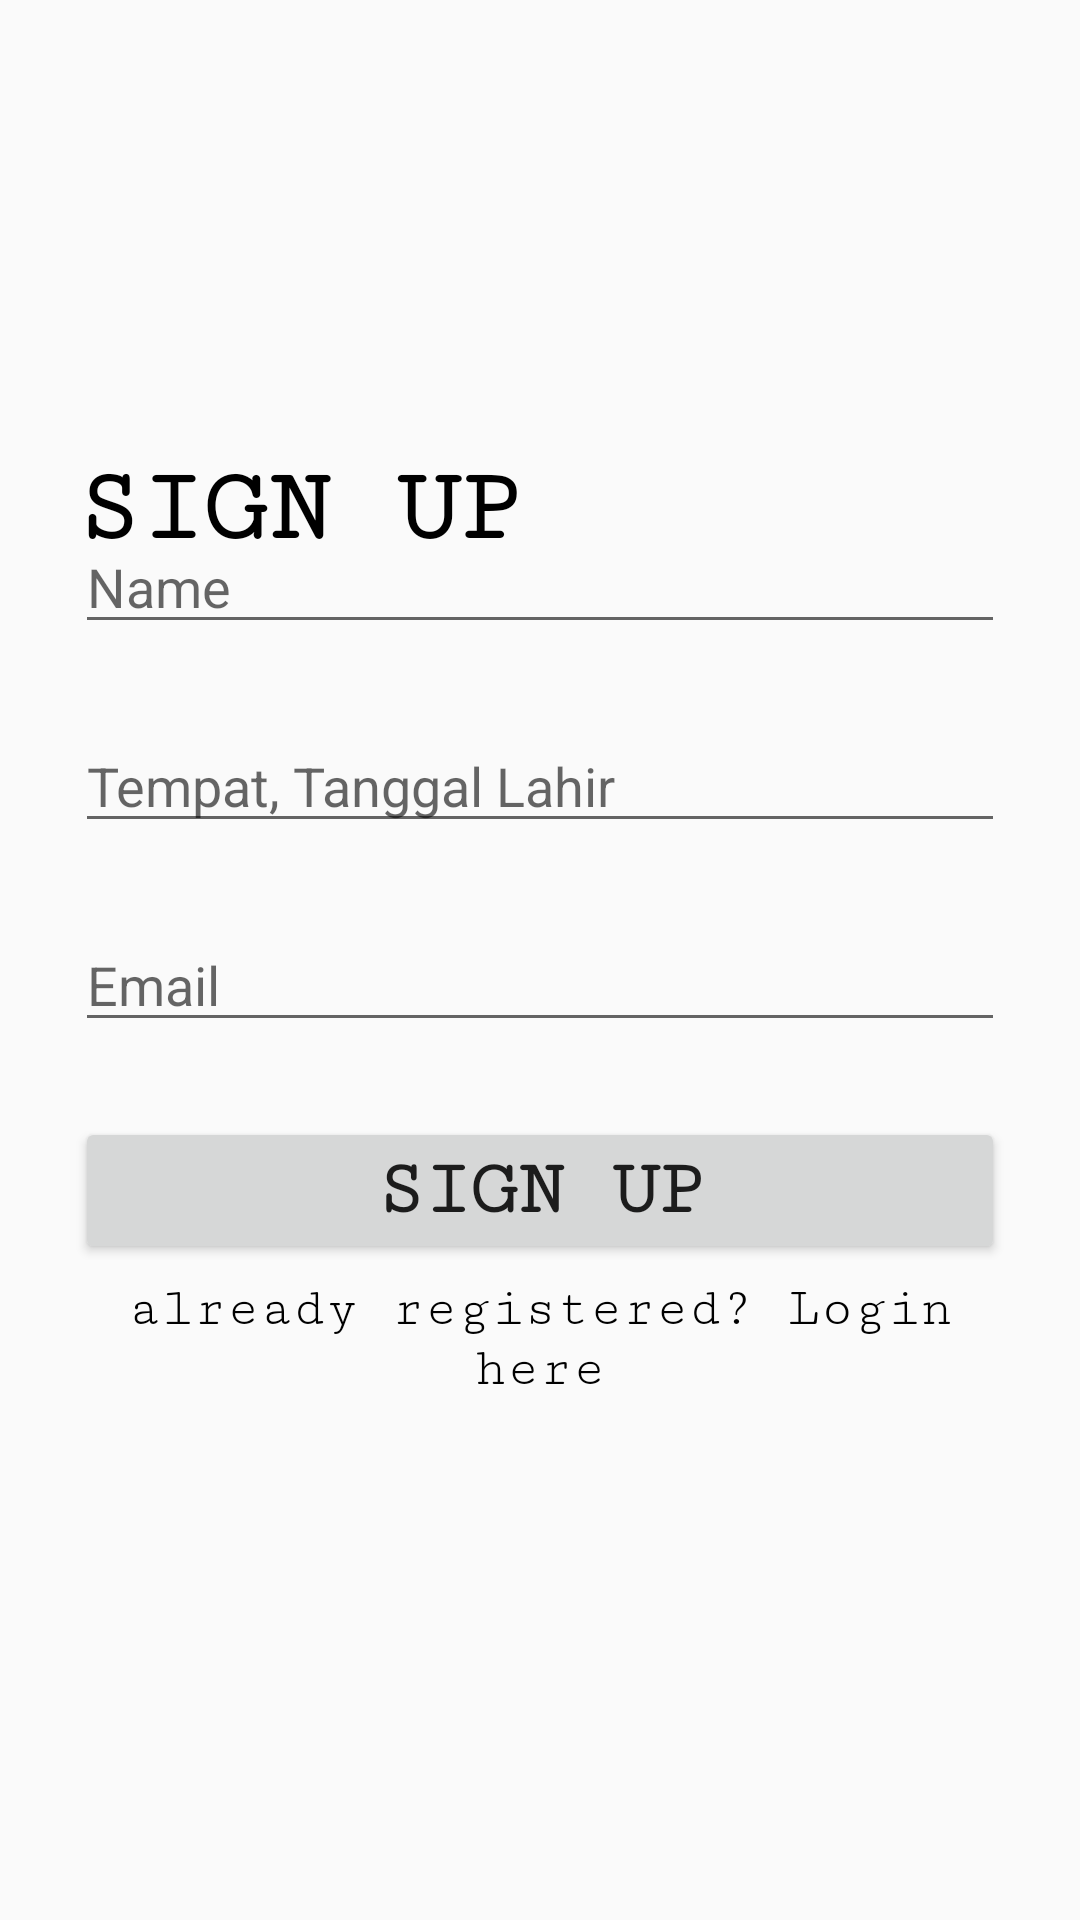

Android layout source for this screen:
<!-- AndroidManifest.xml: activity theme Theme.AppCompat.Light.NoActionBar -->
<!-- res/layout/signup.xml -->
<?xml version="1.0" encoding="utf-8"?>
<RelativeLayout xmlns:android="http://schemas.android.com/apk/res/android"
    android:layout_width="match_parent"
    android:layout_height="match_parent">

    <TextView
        android:id="@+id/tv_signup"
        android:layout_width="match_parent"
        android:layout_height="wrap_content"
        android:layout_marginLeft="25dp"
        android:layout_marginTop="150dp"
        android:fontFamily="serif-monospace"
        android:text="SIGN UP"
        android:textColor="@color/colorBlack"
        android:textSize="35sp"
        android:textStyle="bold" />

    <LinearLayout
        android:layout_width="match_parent"
        android:layout_height="wrap_content"
        android:layout_centerHorizontal="true"
        android:layout_centerVertical="true"
        android:orientation="vertical">

        <EditText
            android:id="@+id/edt_name"
            android:layout_width="match_parent"
            android:layout_height="wrap_content"
            android:layout_marginLeft="25dp"
            android:layout_marginRight="25dp"
            android:hint="Name" />

        <EditText
            android:id="@+id/edt_TTL"
            android:layout_width="match_parent"
            android:layout_height="wrap_content"
            android:layout_marginLeft="25dp"
            android:layout_marginTop="25dp"
            android:layout_marginRight="25dp"
            android:hint="Tempat, Tanggal Lahir" />

        <EditText
            android:id="@+id/edt_emailSignup"
            android:layout_width="match_parent"
            android:layout_height="wrap_content"
            android:layout_marginLeft="25dp"
            android:layout_marginTop="25dp"
            android:layout_marginRight="25dp"
            android:hint="Email" />

        <Button
            android:id="@+id/btn_signup"
            android:layout_width="match_parent"
            android:layout_height="wrap_content"
            android:layout_marginLeft="25dp"
            android:layout_marginTop="25dp"
            android:layout_marginRight="25dp"
            android:elevation="5dp"
            android:fontFamily="serif-monospace"
            android:text="SIGN UP"
            android:textSize="26dp"
            android:textStyle="bold" />

        <TextView
            android:id="@+id/tv_daftardisini"
            android:layout_width="match_parent"
            android:layout_height="wrap_content"
            android:layout_marginLeft="25dp"
            android:layout_marginTop="5dp"
            android:layout_marginRight="25dp"
            android:fontFamily="serif-monospace"
            android:text="already registered? Login here"
            android:textAlignment="center"
            android:textColor="@color/colorBlack"
            android:textSize="18sp" />


    </LinearLayout>

</RelativeLayout>
<!-- resources referenced by this layout -->
<resources>
  <color name="colorBlack">#000</color>
</resources>
